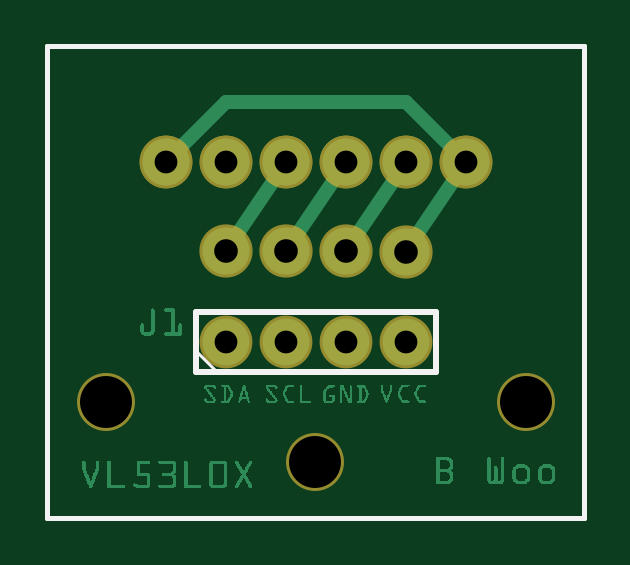
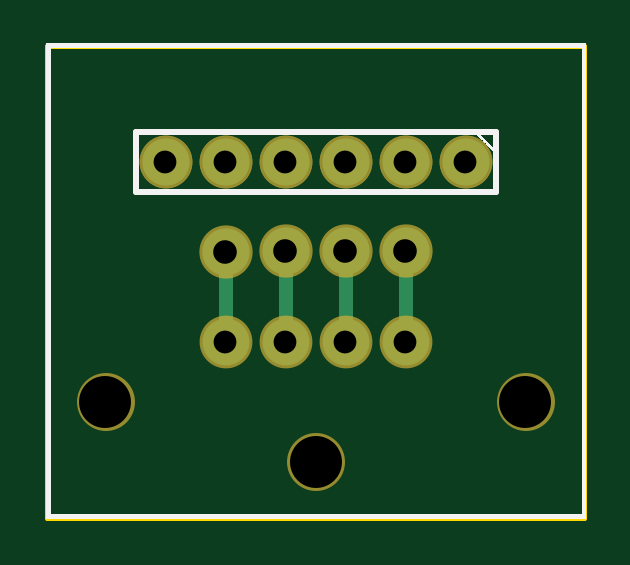
Circuit board: 8 layer files. Board 22.7 x 20.0 mm.
- outline: TOFsensorDesign_contour.gm1 (365 bytes)
- bottom_copper: TOFsensorDesign_copperBottom.gbl (779 bytes)
- top_copper: TOFsensorDesign_copperTop.gtl (34592 bytes)
- drill: TOFsensorDesign_drill.txt (397 bytes)
- bottom_mask: TOFsensorDesign_maskBottom.gbs (601 bytes)
- top_mask: TOFsensorDesign_maskTop.gts (609 bytes)
- bottom_silk: TOFsensorDesign_silkBottom.gbo (38685 bytes)
- top_silk: TOFsensorDesign_silkTop.gto (559 bytes)

=== outline: TOFsensorDesign_contour.gm1 ===
G04 MADE WITH FRITZING*
G04 WWW.FRITZING.ORG*
G04 DOUBLE SIDED*
G04 HOLES PLATED*
G04 CONTOUR ON CENTER OF CONTOUR VECTOR*
%ASAXBY*%
%FSLAX23Y23*%
%MOIN*%
%OFA0B0*%
%SFA1.0B1.0*%
%ADD10R,0.901661X0.793626*%
%ADD11C,0.008000*%
%ADD10C,0.008*%
%LNCONTOUR*%
G90*
G70*
G54D10*
G54D11*
X4Y790D02*
X898Y790D01*
X898Y4D01*
X4Y4D01*
X4Y790D01*
D02*
G04 End of contour*
M02*
=== bottom_copper: TOFsensorDesign_copperBottom.gbl ===
G04 MADE WITH FRITZING*
G04 WWW.FRITZING.ORG*
G04 DOUBLE SIDED*
G04 HOLES PLATED*
G04 CONTOUR ON CENTER OF CONTOUR VECTOR*
%ASAXBY*%
%FSLAX23Y23*%
%MOIN*%
%OFA0B0*%
%SFA1.0B1.0*%
%ADD10C,0.078000*%
%ADD11C,0.078740*%
%ADD12C,0.024000*%
%LNCOPPER0*%
G90*
G70*
G54D10*
X201Y597D03*
X301Y597D03*
X401Y597D03*
X501Y597D03*
X601Y597D03*
X701Y597D03*
X201Y597D03*
X301Y597D03*
X401Y597D03*
X501Y597D03*
X601Y597D03*
X701Y597D03*
X301Y297D03*
X401Y297D03*
X501Y297D03*
X601Y297D03*
G54D11*
X601Y447D03*
X501Y448D03*
X401Y448D03*
X301Y448D03*
G54D12*
X601Y397D02*
X601Y416D01*
D02*
X601Y327D02*
X601Y397D01*
D02*
X501Y397D02*
X501Y417D01*
D02*
X501Y327D02*
X501Y397D01*
D02*
X401Y397D02*
X401Y417D01*
D02*
X401Y327D02*
X401Y397D01*
D02*
X301Y417D02*
X301Y327D01*
G04 End of Copper0*
M02*
=== top_copper: TOFsensorDesign_copperTop.gtl (34592 bytes, source omitted) ===
=== drill: TOFsensorDesign_drill.txt ===
; NON-PLATED HOLES START AT T1
; THROUGH (PLATED) HOLES START AT T100
M48
INCH
T1C0.086614
T100C0.038000
T101C0.039370
%
T1
X008014Y001971
X004503Y000974
X001014Y001971
T100
X005014Y002971
X004014Y002971
X005014Y005971
X007014Y005971
X003014Y002971
X004014Y005971
X006014Y002971
X002014Y005971
X006014Y005971
X003014Y005971
T101
X004014Y004478
X005014Y004478
X006014Y004470
X003014Y004478
T00
M30

=== bottom_mask: TOFsensorDesign_maskBottom.gbs ===
G04 MADE WITH FRITZING*
G04 WWW.FRITZING.ORG*
G04 DOUBLE SIDED*
G04 HOLES PLATED*
G04 CONTOUR ON CENTER OF CONTOUR VECTOR*
%ASAXBY*%
%FSLAX23Y23*%
%MOIN*%
%OFA0B0*%
%SFA1.0B1.0*%
%ADD10C,0.088000*%
%ADD11C,0.096614*%
%ADD12C,0.088740*%
%LNMASK0*%
G90*
G70*
G54D10*
X201Y597D03*
X301Y597D03*
X401Y597D03*
X501Y597D03*
X601Y597D03*
X701Y597D03*
X201Y597D03*
X301Y597D03*
X401Y597D03*
X501Y597D03*
X601Y597D03*
X701Y597D03*
X301Y297D03*
X401Y297D03*
X501Y297D03*
X601Y297D03*
G54D11*
X101Y197D03*
X450Y97D03*
X801Y197D03*
G54D12*
X601Y447D03*
X301Y448D03*
X401Y448D03*
X501Y448D03*
G04 End of Mask0*
M02*
=== top_mask: TOFsensorDesign_maskTop.gts ===
G04 MADE WITH FRITZING*
G04 WWW.FRITZING.ORG*
G04 DOUBLE SIDED*
G04 HOLES PLATED*
G04 CONTOUR ON CENTER OF CONTOUR VECTOR*
%ASAXBY*%
%FSLAX23Y23*%
%MOIN*%
%OFA0B0*%
%SFA1.0B1.0*%
%ADD10C,0.096614*%
%ADD11C,0.088000*%
%ADD12C,0.088740*%
%LNMASK1*%
G90*
G70*
G54D10*
X101Y197D03*
X450Y97D03*
X801Y197D03*
G54D11*
X301Y297D03*
X401Y297D03*
X501Y297D03*
X601Y297D03*
G54D12*
X601Y447D03*
X501Y448D03*
X401Y448D03*
X301Y448D03*
G54D11*
X201Y597D03*
X301Y597D03*
X401Y597D03*
X501Y597D03*
X601Y597D03*
X701Y597D03*
X201Y597D03*
X301Y597D03*
X401Y597D03*
X501Y597D03*
X601Y597D03*
X701Y597D03*
G04 End of Mask1*
M02*
=== bottom_silk: TOFsensorDesign_silkBottom.gbo (38685 bytes, source omitted) ===
=== top_silk: TOFsensorDesign_silkTop.gto ===
G04 MADE WITH FRITZING*
G04 WWW.FRITZING.ORG*
G04 DOUBLE SIDED*
G04 HOLES PLATED*
G04 CONTOUR ON CENTER OF CONTOUR VECTOR*
%ASAXBY*%
%FSLAX23Y23*%
%MOIN*%
%OFA0B0*%
%SFA1.0B1.0*%
%ADD10R,0.901661X0.793626X0.885661X0.777626*%
%ADD11C,0.008000*%
%ADD12C,0.010000*%
%ADD13C,0.005000*%
%LNSILK1*%
G90*
G70*
G54D11*
X4Y790D02*
X898Y790D01*
X898Y4D01*
X4Y4D01*
X4Y790D01*
D02*
G54D12*
X251Y247D02*
X651Y247D01*
D02*
X651Y247D02*
X651Y347D01*
D02*
X651Y347D02*
X251Y347D01*
D02*
X251Y347D02*
X251Y247D01*
G54D13*
D02*
X286Y247D02*
X251Y282D01*
G04 End of Silk1*
M02*
